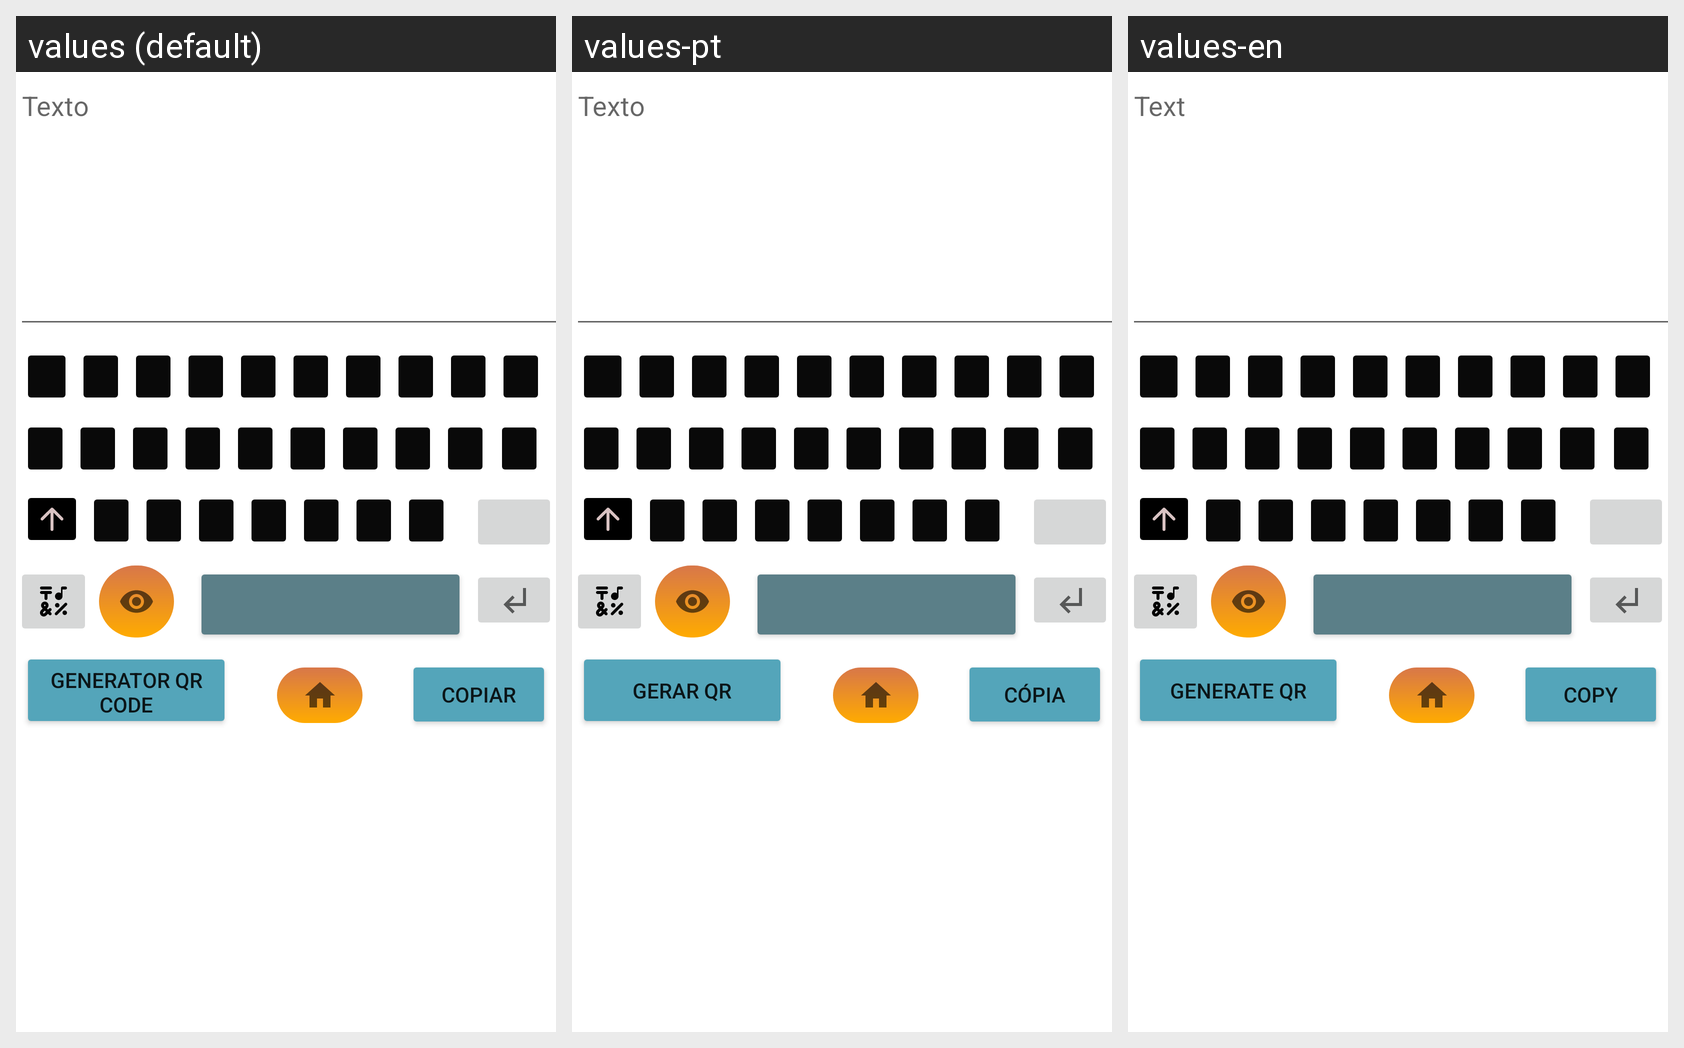

For this localized Android screen grid, give each drawn string resource with its value in every locale shown.
Android screen res/layout/keyboard_y.xml rendered under 3 locales, left to right: values (default), values-pt, values-en. Device: Nexus 5 (rendered at 1080×1920; each locale shown at half size, 540×960, under a caption strip naming it); theme Theme.Archivador.
Other locales in the repository, not shown: values-de, values-fr-rFR, values-ru.
Strings drawn on this screen, with the default value and each locale's value (text and hints the layout hard-codes, and strings that could not be matched under every locale, appear in the picture but are not listed):

texto
  values: Texto
  values-pt: Texto
  values-en: Text

copiar
  values: Copiar
  values-pt: Cópia
  values-en: Copy

generar_qr
  values: Generator QR CODE
  values-pt: Gerar QR
  values-en: Generate QR
